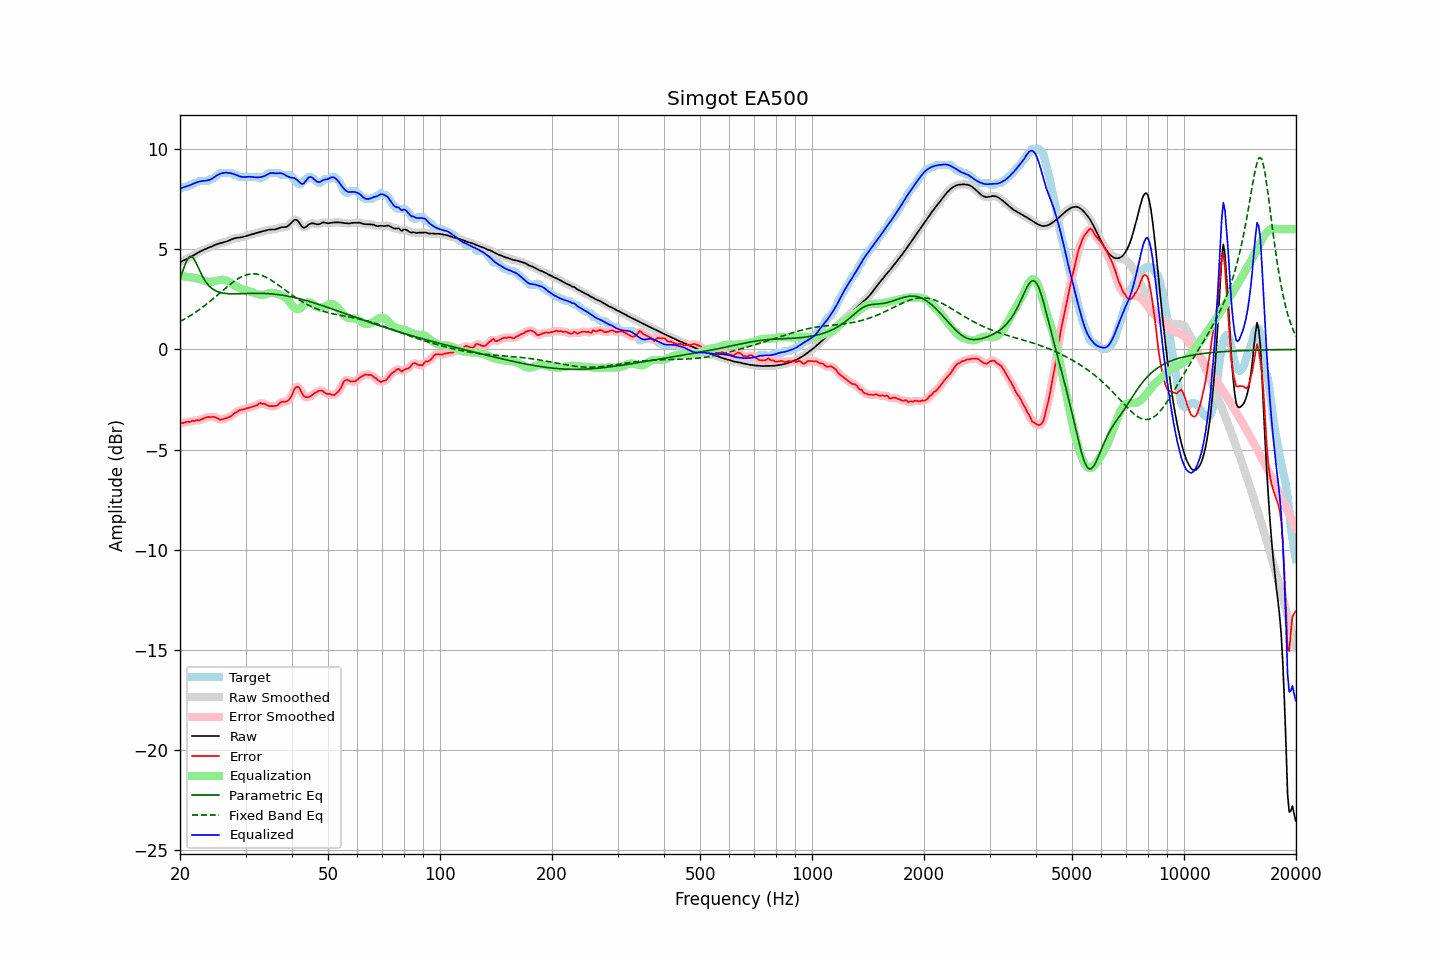

The file beside this chart, header and first rows:
frequency, raw, error, smoothed, error_smoothed, equalization, parametric_eq, fixed_band_eq, equalized_raw, equalized_smoothed, target
20.00, 4.36, -3.65, 4.36, -3.67, 3.67, 3.52, 1.40, 8.04, 8.04, 8.02
20.20, 4.40, -3.67, 4.40, -3.66, 3.66, 3.75, 1.44, 8.06, 8.06, 8.07
20.40, 4.43, -3.68, 4.43, -3.66, 3.65, 3.98, 1.48, 8.09, 8.09, 8.12
20.61, 4.47, -3.65, 4.47, -3.65, 3.64, 4.19, 1.53, 8.11, 8.11, 8.12
20.81, 4.50, -3.61, 4.51, -3.63, 3.63, 4.40, 1.57, 8.14, 8.14, 8.12
21.02, 4.54, -3.61, 4.54, -3.62, 3.62, 4.52, 1.62, 8.16, 8.16, 8.16
21.23, 4.58, -3.63, 4.59, -3.60, 3.61, 4.64, 1.67, 8.19, 8.19, 8.22
21.44, 4.63, -3.59, 4.63, -3.60, 3.59, 4.63, 1.72, 8.23, 8.23, 8.22
21.66, 4.68, -3.56, 4.68, -3.58, 3.58, 4.60, 1.77, 8.26, 8.26, 8.24
21.87, 4.73, -3.58, 4.73, -3.55, 3.57, 4.47, 1.82, 8.30, 8.30, 8.31
22.09, 4.78, -3.54, 4.78, -3.55, 3.55, 4.33, 1.87, 8.33, 8.33, 8.32
22.31, 4.83, -3.53, 4.83, -3.54, 3.53, 4.16, 1.93, 8.36, 8.36, 8.36
22.54, 4.87, -3.55, 4.87, -3.53, 3.51, 3.98, 1.99, 8.38, 8.38, 8.42
22.76, 4.91, -3.51, 4.91, -3.51, 3.49, 3.81, 2.04, 8.40, 8.40, 8.42
22.99, 4.95, -3.47, 4.95, -3.48, 3.46, 3.64, 2.10, 8.41, 8.41, 8.42
23.22, 4.98, -3.44, 4.98, -3.43, 3.44, 3.51, 2.17, 8.42, 8.42, 8.42
23.45, 5.01, -3.40, 5.01, -3.40, 3.42, 3.38, 2.23, 8.43, 8.43, 8.42
23.69, 5.05, -3.37, 5.05, -3.38, 3.39, 3.27, 2.29, 8.44, 8.44, 8.42
23.92, 5.08, -3.37, 5.08, -3.38, 3.38, 3.18, 2.36, 8.46, 8.46, 8.45
24.16, 5.12, -3.39, 5.12, -3.37, 3.37, 3.10, 2.42, 8.49, 8.49, 8.51
24.40, 5.15, -3.37, 5.15, -3.37, 3.38, 3.03, 2.49, 8.53, 8.53, 8.52
24.65, 5.19, -3.37, 5.19, -3.38, 3.40, 2.98, 2.56, 8.58, 8.58, 8.55
24.89, 5.22, -3.39, 5.22, -3.39, 3.42, 2.93, 2.63, 8.64, 8.64, 8.62
25.14, 5.25, -3.42, 5.25, -3.43, 3.44, 2.90, 2.69, 8.69, 8.69, 8.68
25.39, 5.28, -3.47, 5.28, -3.47, 3.45, 2.87, 2.76, 8.74, 8.73, 8.75
25.65, 5.30, -3.52, 5.30, -3.50, 3.47, 2.85, 2.83, 8.77, 8.77, 8.82
25.91, 5.32, -3.50, 5.32, -3.50, 3.48, 2.82, 2.90, 8.80, 8.80, 8.82
26.16, 5.34, -3.48, 5.34, -3.48, 3.47, 2.81, 2.97, 8.81, 8.81, 8.82
26.43, 5.36, -3.46, 5.36, -3.46, 3.46, 2.80, 3.04, 8.82, 8.82, 8.82
26.69, 5.39, -3.43, 5.39, -3.43, 3.44, 2.79, 3.11, 8.83, 8.82, 8.82
26.96, 5.42, -3.40, 5.42, -3.40, 3.40, 2.78, 3.17, 8.82, 8.82, 8.82
27.23, 5.46, -3.36, 5.46, -3.36, 3.35, 2.78, 3.24, 8.80, 8.81, 8.82
27.50, 5.49, -3.33, 5.49, -3.31, 3.30, 2.78, 3.30, 8.79, 8.79, 8.82
27.77, 5.52, -3.24, 5.52, -3.25, 3.24, 2.78, 3.36, 8.77, 8.77, 8.76
28.05, 5.55, -3.17, 5.55, -3.19, 3.19, 2.78, 3.42, 8.74, 8.74, 8.72
28.33, 5.57, -3.15, 5.57, -3.13, 3.15, 2.78, 3.47, 8.71, 8.71, 8.72
28.62, 5.58, -3.09, 5.58, -3.08, 3.10, 2.78, 3.53, 8.68, 8.68, 8.66
28.90, 5.59, -3.03, 5.59, -3.05, 3.06, 2.78, 3.57, 8.65, 8.65, 8.62
29.19, 5.60, -3.02, 5.60, -3.02, 3.03, 2.78, 3.62, 8.62, 8.62, 8.62
29.48, 5.61, -3.01, 5.61, -3.00, 3.00, 2.79, 3.65, 8.61, 8.61, 8.62
29.78, 5.64, -2.98, 5.64, -2.98, 2.97, 2.79, 3.69, 8.61, 8.61, 8.62
30.08, 5.66, -2.96, 5.66, -2.96, 2.95, 2.79, 3.71, 8.61, 8.61, 8.62
30.38, 5.69, -2.93, 5.69, -2.93, 2.93, 2.79, 3.74, 8.62, 8.62, 8.62
30.68, 5.71, -2.91, 5.71, -2.91, 2.91, 2.80, 3.75, 8.62, 8.62, 8.62
30.99, 5.73, -2.88, 5.73, -2.88, 2.88, 2.80, 3.77, 8.62, 8.62, 8.62
31.30, 5.76, -2.86, 5.76, -2.86, 2.85, 2.80, 3.77, 8.61, 8.61, 8.62
31.61, 5.78, -2.84, 5.78, -2.84, 2.82, 2.80, 3.77, 8.60, 8.60, 8.62
31.93, 5.80, -2.82, 5.80, -2.81, 2.79, 2.80, 3.77, 8.59, 8.59, 8.62
32.24, 5.83, -2.79, 5.83, -2.76, 2.76, 2.80, 3.76, 8.59, 8.59, 8.62
32.57, 5.85, -2.71, 5.85, -2.73, 2.74, 2.80, 3.74, 8.59, 8.59, 8.56
32.89, 5.87, -2.67, 5.87, -2.70, 2.73, 2.80, 3.72, 8.60, 8.60, 8.54
33.22, 5.89, -2.73, 5.89, -2.69, 2.73, 2.80, 3.69, 8.62, 8.62, 8.62
33.55, 5.91, -2.71, 5.91, -2.71, 2.73, 2.80, 3.66, 8.64, 8.64, 8.62
33.89, 5.93, -2.72, 5.93, -2.74, 2.75, 2.79, 3.62, 8.68, 8.68, 8.66
34.23, 5.95, -2.77, 5.95, -2.77, 2.77, 2.79, 3.58, 8.72, 8.72, 8.72
34.57, 5.97, -2.82, 5.97, -2.81, 2.79, 2.78, 3.54, 8.77, 8.76, 8.79
34.92, 5.98, -2.83, 5.98, -2.83, 2.82, 2.78, 3.49, 8.80, 8.80, 8.82
35.27, 5.99, -2.83, 5.98, -2.84, 2.83, 2.77, 3.44, 8.81, 8.81, 8.82
35.62, 5.99, -2.83, 5.99, -2.83, 2.82, 2.76, 3.39, 8.81, 8.81, 8.82
35.97, 5.99, -2.83, 5.99, -2.83, 2.80, 2.76, 3.34, 8.79, 8.80, 8.82
... 635 more rows
